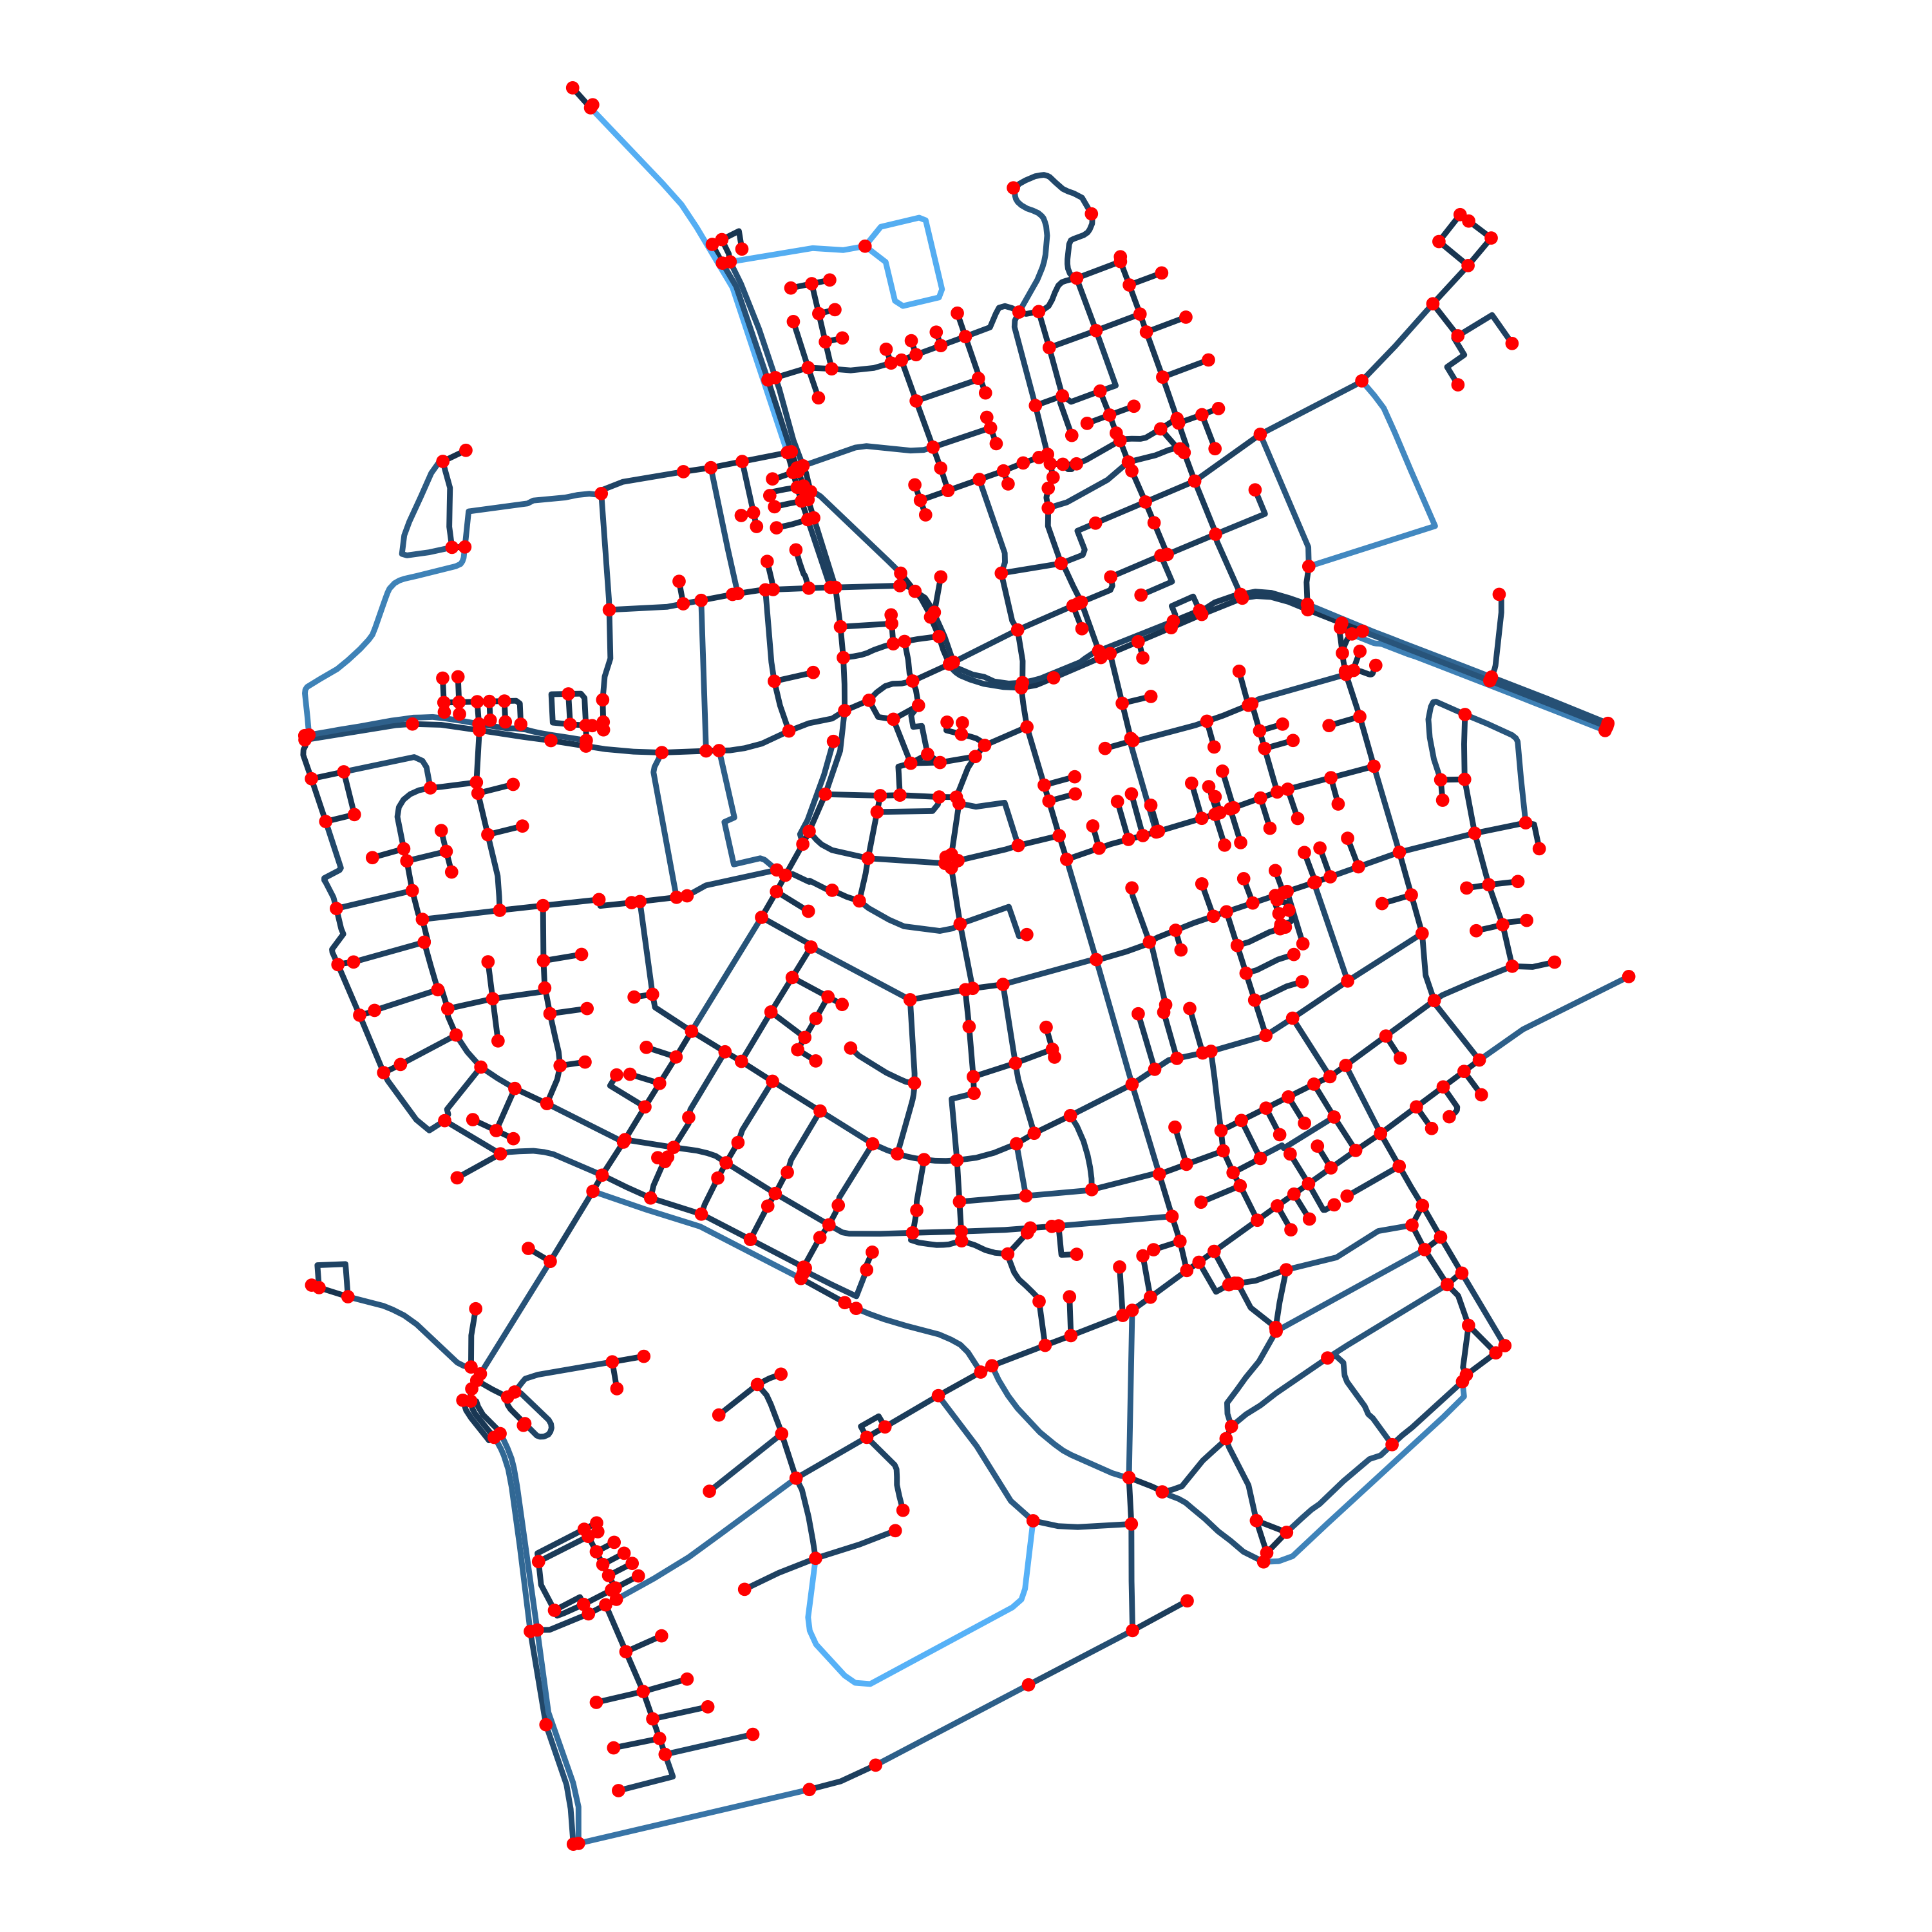

R code for this plot:
library(sf)
library(sfnetworks)
library(tidyverse)

net = as_sfnetwork(roxel) |>
  activate("edges") |>
  mutate(weight = as.numeric(edge_length()))

edges_sf <- st_as_sf(net, "edges")
nodes_sf <- st_as_sf(net, "nodes")

ggplot() +
  geom_sf(
    data = edges_sf,
    mapping = aes(color = weight),
    size = 0.5,
    show.legend = FALSE
  ) +
  geom_sf(data = nodes_sf, color = "red", size = 0.5) +
  theme_void()

ggsave("roxel.png", dpi = 600)
